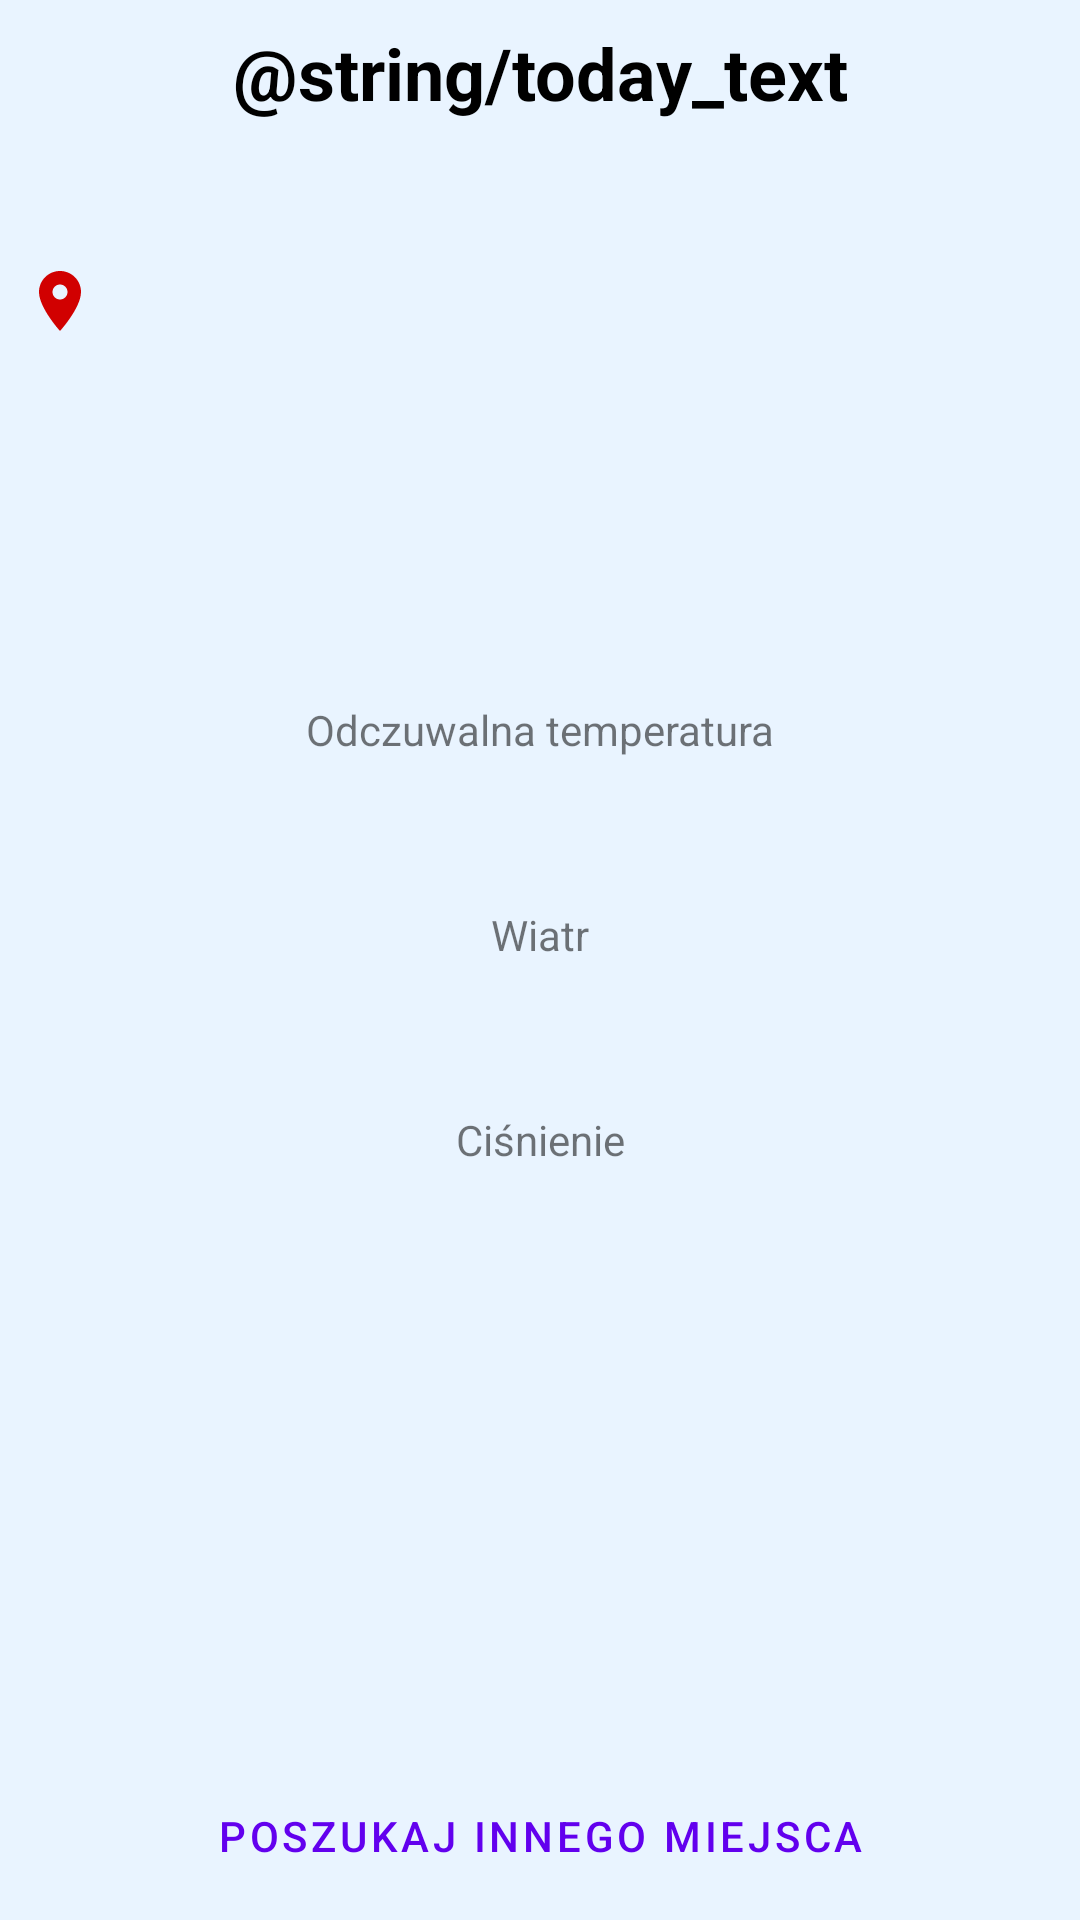

Android layout source for this screen:
<!-- AndroidManifest.xml: application theme Theme.WeatherApp -->
<!-- res/layout/fragment_home.xml -->
<?xml version="1.0" encoding="utf-8"?>
<androidx.constraintlayout.widget.ConstraintLayout xmlns:android="http://schemas.android.com/apk/res/android"
    xmlns:app="http://schemas.android.com/apk/res-auto"
    xmlns:tools="http://schemas.android.com/tools"
    android:layout_width="match_parent"
    android:background="@color/background_color"
    android:layout_height="match_parent">

    <ImageView
        android:id="@+id/weather_image"
        android:layout_width="@dimen/home_weather_icon_size"
        android:layout_height="@dimen/home_weather_icon_size"
        android:layout_marginTop="@dimen/margin_l"
        android:layout_marginEnd="@dimen/margin_l"
        app:layout_constraintEnd_toEndOf="parent"
        app:layout_constraintTop_toBottomOf="@+id/location_text" />

    <TextView
        android:id="@+id/temperature_value_text"
        android:layout_width="wrap_content"
        android:layout_height="wrap_content"
        android:layout_marginStart="@dimen/margin_xl"
        android:textSize="@dimen/temperature_text_size"
        app:layout_constraintBottom_toBottomOf="@+id/weather_image"
        app:layout_constraintStart_toStartOf="parent"
        app:layout_constraintTop_toTopOf="@+id/weather_image"
        tools:text="23" />

    <TextView
        android:id="@+id/location_text"
        android:layout_width="wrap_content"
        android:layout_height="wrap_content"
        android:layout_marginStart="@dimen/margin_l"
        android:layout_marginTop="@dimen/temperature_margin"
        android:gravity="center"
        android:textSize="@dimen/location_text_size"
        app:drawableStartCompat="@drawable/ic_pin"
        app:layout_constraintStart_toStartOf="parent"
        app:layout_constraintTop_toBottomOf="@+id/date_text"
        tools:text="Jawor" />

    <TextView
        android:id="@+id/wind_value_text"
        android:layout_width="wrap_content"
        android:layout_height="wrap_content"
        android:layout_marginTop="@dimen/margin_xl"
        android:textColor="@color/black"
        android:textSize="@dimen/additional_info_text_size"
        android:textStyle="bold"
        app:layout_constraintEnd_toEndOf="parent"
        app:layout_constraintStart_toStartOf="parent"
        app:layout_constraintTop_toBottomOf="@+id/feels_like_text"
        tools:text="NE 6.1 kmh" />

    <TextView
        android:id="@+id/wind_text"
        android:layout_width="wrap_content"
        android:layout_height="wrap_content"
        android:layout_marginTop="@dimen/margin_m"
        android:text="@string/wind_name"
        app:layout_constraintEnd_toEndOf="@+id/wind_value_text"
        app:layout_constraintStart_toStartOf="@+id/wind_value_text"
        app:layout_constraintTop_toBottomOf="@+id/wind_value_text"
        tools:text="Wind" />

    <TextView
        android:id="@+id/feels_like_value_text"
        android:layout_width="wrap_content"
        android:layout_height="wrap_content"
        android:layout_marginTop="@dimen/margin_xl"
        android:textColor="@color/black"
        android:textSize="@dimen/additional_info_text_size"
        android:textStyle="bold"
        app:layout_constraintEnd_toEndOf="@+id/feels_like_text"
        app:layout_constraintStart_toStartOf="@+id/feels_like_text"
        app:layout_constraintTop_toBottomOf="@+id/weather_image"
        tools:text="21" />

    <TextView
        android:id="@+id/feels_like_text"
        android:layout_width="wrap_content"
        android:layout_height="wrap_content"
        android:layout_marginTop="@dimen/margin_m"
        android:text="@string/feels_like_name"
        app:layout_constraintEnd_toEndOf="parent"
        app:layout_constraintStart_toStartOf="parent"
        app:layout_constraintTop_toBottomOf="@+id/feels_like_value_text"
        tools:text="Feels like" />

    <TextView
        android:id="@+id/pressure_value_text"
        android:layout_width="wrap_content"
        android:layout_height="wrap_content"
        android:layout_marginTop="@dimen/margin_xl"
        android:textColor="@color/black"
        android:textSize="@dimen/additional_info_text_size"
        android:textStyle="bold"
        app:layout_constraintEnd_toEndOf="parent"
        app:layout_constraintStart_toStartOf="parent"
        app:layout_constraintTop_toBottomOf="@+id/wind_text"
        tools:text="1040 mb" />

    <TextView
        android:id="@+id/pressure_text"
        android:layout_width="wrap_content"
        android:layout_height="wrap_content"
        android:layout_marginTop="@dimen/margin_m"
        android:text="@string/pressure_name"
        app:layout_constraintEnd_toEndOf="@+id/pressure_value_text"
        app:layout_constraintStart_toStartOf="@+id/pressure_value_text"
        app:layout_constraintTop_toBottomOf="@+id/pressure_value_text"
        tools:text="Pressure" />

    <androidx.recyclerview.widget.RecyclerView
        android:id="@+id/recyclerView"
        android:layout_width="match_parent"
        android:layout_height="wrap_content"
        android:paddingVertical="@dimen/margin_xl"
        android:layout_marginTop="@dimen/margin_xxl"
        android:orientation="horizontal"
        android:visibility="invisible"
        tools:visibility="visible"
        android:background="@color/rv_background_color"
        app:layoutManager="androidx.recyclerview.widget.LinearLayoutManager"
        app:layout_constraintEnd_toEndOf="parent"
        app:layout_constraintStart_toStartOf="parent"
        app:layout_constraintTop_toBottomOf="@+id/pressure_text" />

    <com.google.android.material.progressindicator.CircularProgressIndicator
        android:id="@+id/progress_indicator"
        android:layout_width="wrap_content"
        android:layout_height="wrap_content"
        android:indeterminate="true"
        android:visibility="gone"
        app:indicatorColor="@color/black"
        app:layout_constraintBottom_toBottomOf="parent"
        app:layout_constraintEnd_toEndOf="parent"
        app:layout_constraintStart_toStartOf="parent"
        app:layout_constraintTop_toTopOf="parent" />

    <Button
        android:id="@+id/back_button"
        style="@style/Widget.MaterialComponents.Button.OutlinedButton"
        android:layout_width="wrap_content"
        android:layout_height="wrap_content"
        android:layout_marginBottom="@dimen/margin_m"
        android:text="@string/search_another_place"
        app:layout_constraintBottom_toBottomOf="parent"
        app:layout_constraintEnd_toEndOf="parent"
        app:layout_constraintStart_toStartOf="parent" />

    <TextView
        android:id="@+id/date_text"
        android:layout_width="wrap_content"
        android:layout_height="wrap_content"
        android:layout_marginTop="@dimen/margin_l"
        android:text="@string/today_text"
        android:textSize="@dimen/date_text_size"
        android:textStyle="bold"
        android:textColor="@color/black"
        app:layout_constraintEnd_toEndOf="parent"
        app:layout_constraintStart_toStartOf="parent"
        app:layout_constraintTop_toTopOf="parent" />
</androidx.constraintlayout.widget.ConstraintLayout>
<!-- resources referenced by this layout -->
<resources>
  <color name="background_color">#E9F4FF</color>
  <color name="black">#FF000000</color>
  <color name="rv_background_color">#CCD6DF</color>
  <dimen name="additional_info_text_size">22sp</dimen>
  <dimen name="date_text_size">24sp</dimen>
  <dimen name="home_weather_icon_size">64dp</dimen>
  <dimen name="location_text_size">14sp</dimen>
  <dimen name="margin_l">8dp</dimen>
  <dimen name="margin_m">4dp</dimen>
  <dimen name="margin_xl">16dp</dimen>
  <dimen name="margin_xxl">32dp</dimen>
  <dimen name="temperature_margin">48dp</dimen>
  <dimen name="temperature_text_size">32sp</dimen>
  <!-- drawable ic_pin (drawable) -->
  <vector android:height="24dp" android:tint="@color/temperature_text_high"
      android:viewportHeight="24" android:viewportWidth="24"
      android:width="24dp" xmlns:android="http://schemas.android.com/apk/res/android">
      <path android:fillColor="@android:color/white" android:pathData="M12,2C8.13,2 5,5.13 5,9c0,5.25 7,13 7,13s7,-7.75 7,-13c0,-3.87 -3.13,-7 -7,-7zM12,11.5c-1.38,0 -2.5,-1.12 -2.5,-2.5s1.12,-2.5 2.5,-2.5 2.5,1.12 2.5,2.5 -1.12,2.5 -2.5,2.5z"/>
  </vector>
  <string name="feels_like_name">Odczuwalna temperatura</string>
  <string name="pressure_name">Ciśnienie</string>
  <string name="search_another_place">Poszukaj innego miejsca</string>
  <string name="wind_name">Wiatr</string>
  <style name="Theme.WeatherApp" parent="Theme.MaterialComponents.DayNight.DarkActionBar">
          
          <item name="colorPrimary">@color/purple_500</item>
          <item name="colorPrimaryVariant">@color/purple_700</item>
          <item name="colorOnPrimary">@color/white</item>
          
          <item name="colorSecondary">@color/teal_200</item>
          <item name="colorSecondaryVariant">@color/teal_700</item>
          <item name="colorOnSecondary">@color/black</item>
          
          <item name="android:statusBarColor" tools:targetApi="l">?attr/colorPrimaryVariant</item>
          
          <item name="windowActionBar">false</item>
          <item name="windowNoTitle">true</item>
      </style>
  <color name="temperature_text_high">#D10000</color>
  <color name="purple_500">#FF6200EE</color>
  <color name="purple_700">#FF3700B3</color>
  <color name="white">#FFFFFFFF</color>
  <color name="teal_200">#FF03DAC5</color>
  <color name="teal_700">#FF018786</color>
</resources>
